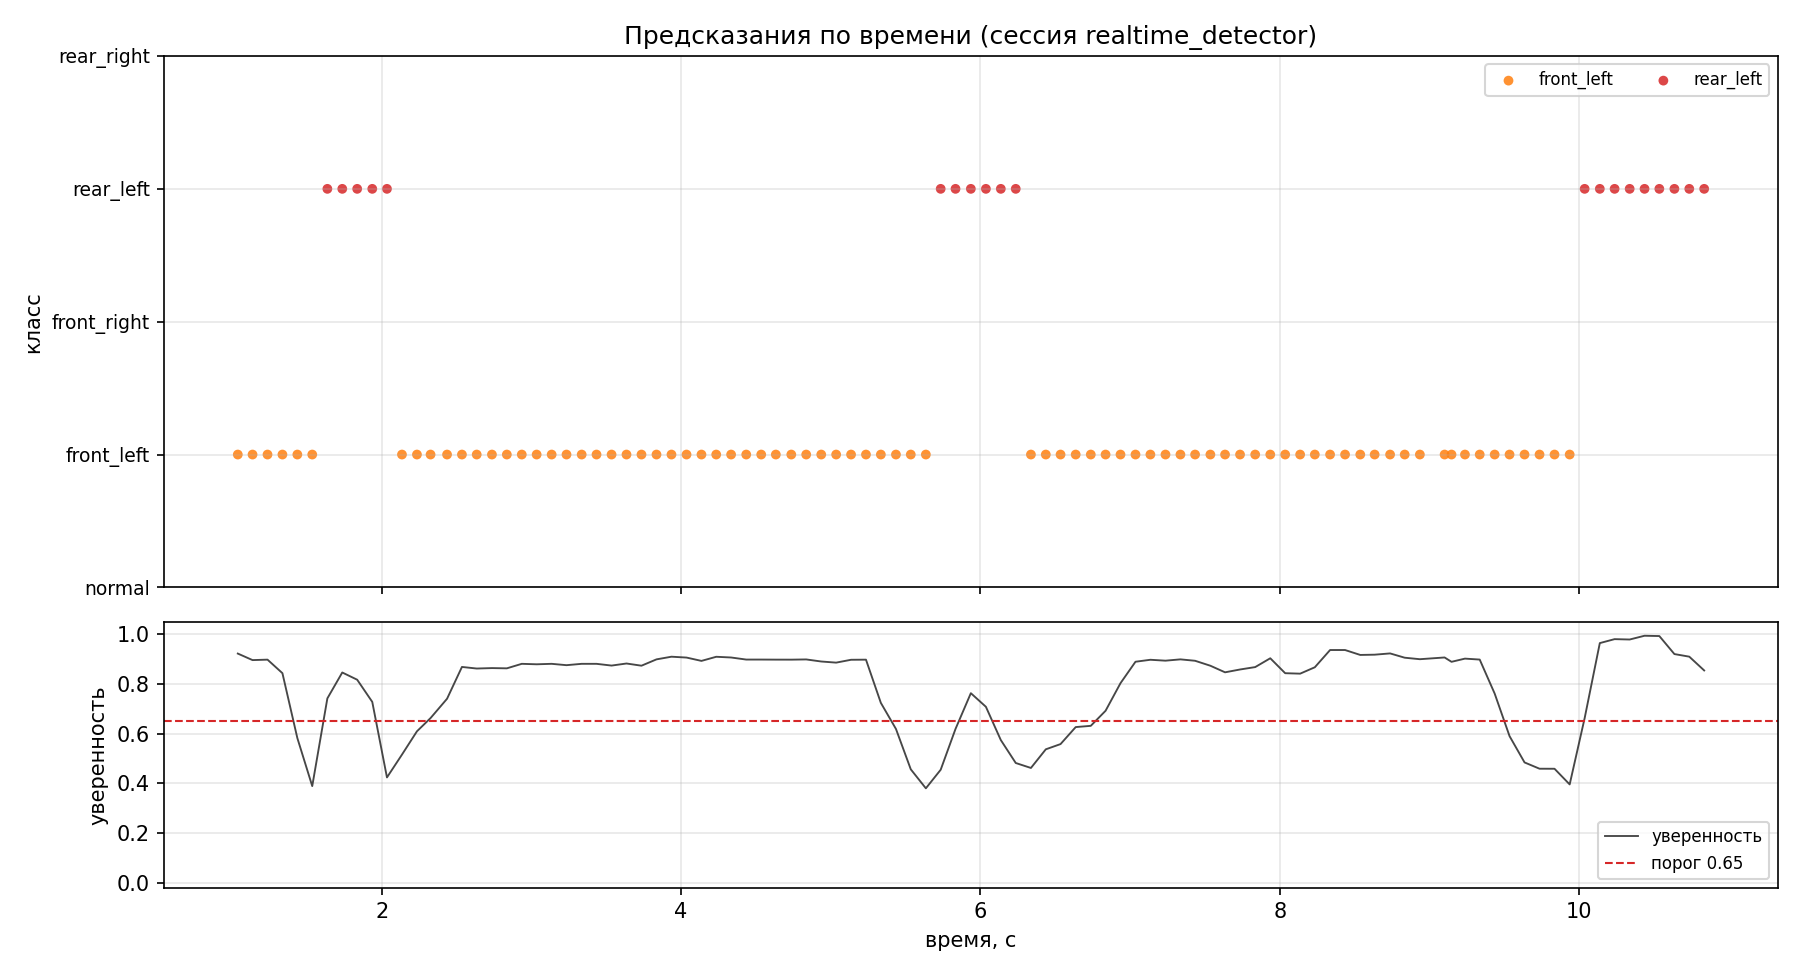

Source data for this figure (header and first rows):
elapsed_s, prediction, confidence
1.038, front_left, 0.9224
1.137, front_left, 0.8961
1.237, front_left, 0.8980
1.336, front_left, 0.8434
1.436, front_left, 0.5821
1.536, front_left, 0.3887
1.637, rear_left, 0.7419
1.736, rear_left, 0.8462
1.836, rear_left, 0.8171
1.937, rear_left, 0.7278
2.035, rear_left, 0.4236
2.135, front_left, 0.5155
2.235, front_left, 0.6093
2.326, front_left, 0.6627
2.436, front_left, 0.7405
2.536, front_left, 0.8686
2.634, front_left, 0.8622
2.736, front_left, 0.8640
2.836, front_left, 0.8629
2.936, front_left, 0.8811
3.035, front_left, 0.8792
3.135, front_left, 0.8811
3.234, front_left, 0.8757
3.336, front_left, 0.8811
3.435, front_left, 0.8811
3.535, front_left, 0.8741
3.635, front_left, 0.8824
3.735, front_left, 0.8736
3.836, front_left, 0.8991
3.936, front_left, 0.9098
4.036, front_left, 0.9063
4.136, front_left, 0.8929
4.235, front_left, 0.9095
4.334, front_left, 0.9066
4.435, front_left, 0.8983
4.535, front_left, 0.8983
4.633, front_left, 0.8980
4.736, front_left, 0.8979
4.836, front_left, 0.8988
4.936, front_left, 0.8905
5.036, front_left, 0.8860
5.135, front_left, 0.8974
5.235, front_left, 0.8979
5.335, front_left, 0.7238
5.435, front_left, 0.6189
5.534, front_left, 0.4563
5.635, front_left, 0.3797
5.734, rear_left, 0.4546
5.833, rear_left, 0.6189
5.936, rear_left, 0.7629
6.036, rear_left, 0.7081
6.136, rear_left, 0.5741
6.236, rear_left, 0.4817
6.337, front_left, 0.4617
6.437, front_left, 0.5368
6.535, front_left, 0.5579
6.636, front_left, 0.6264
6.737, front_left, 0.6314
6.836, front_left, 0.6920
6.936, front_left, 0.8032
... 39 more rows
